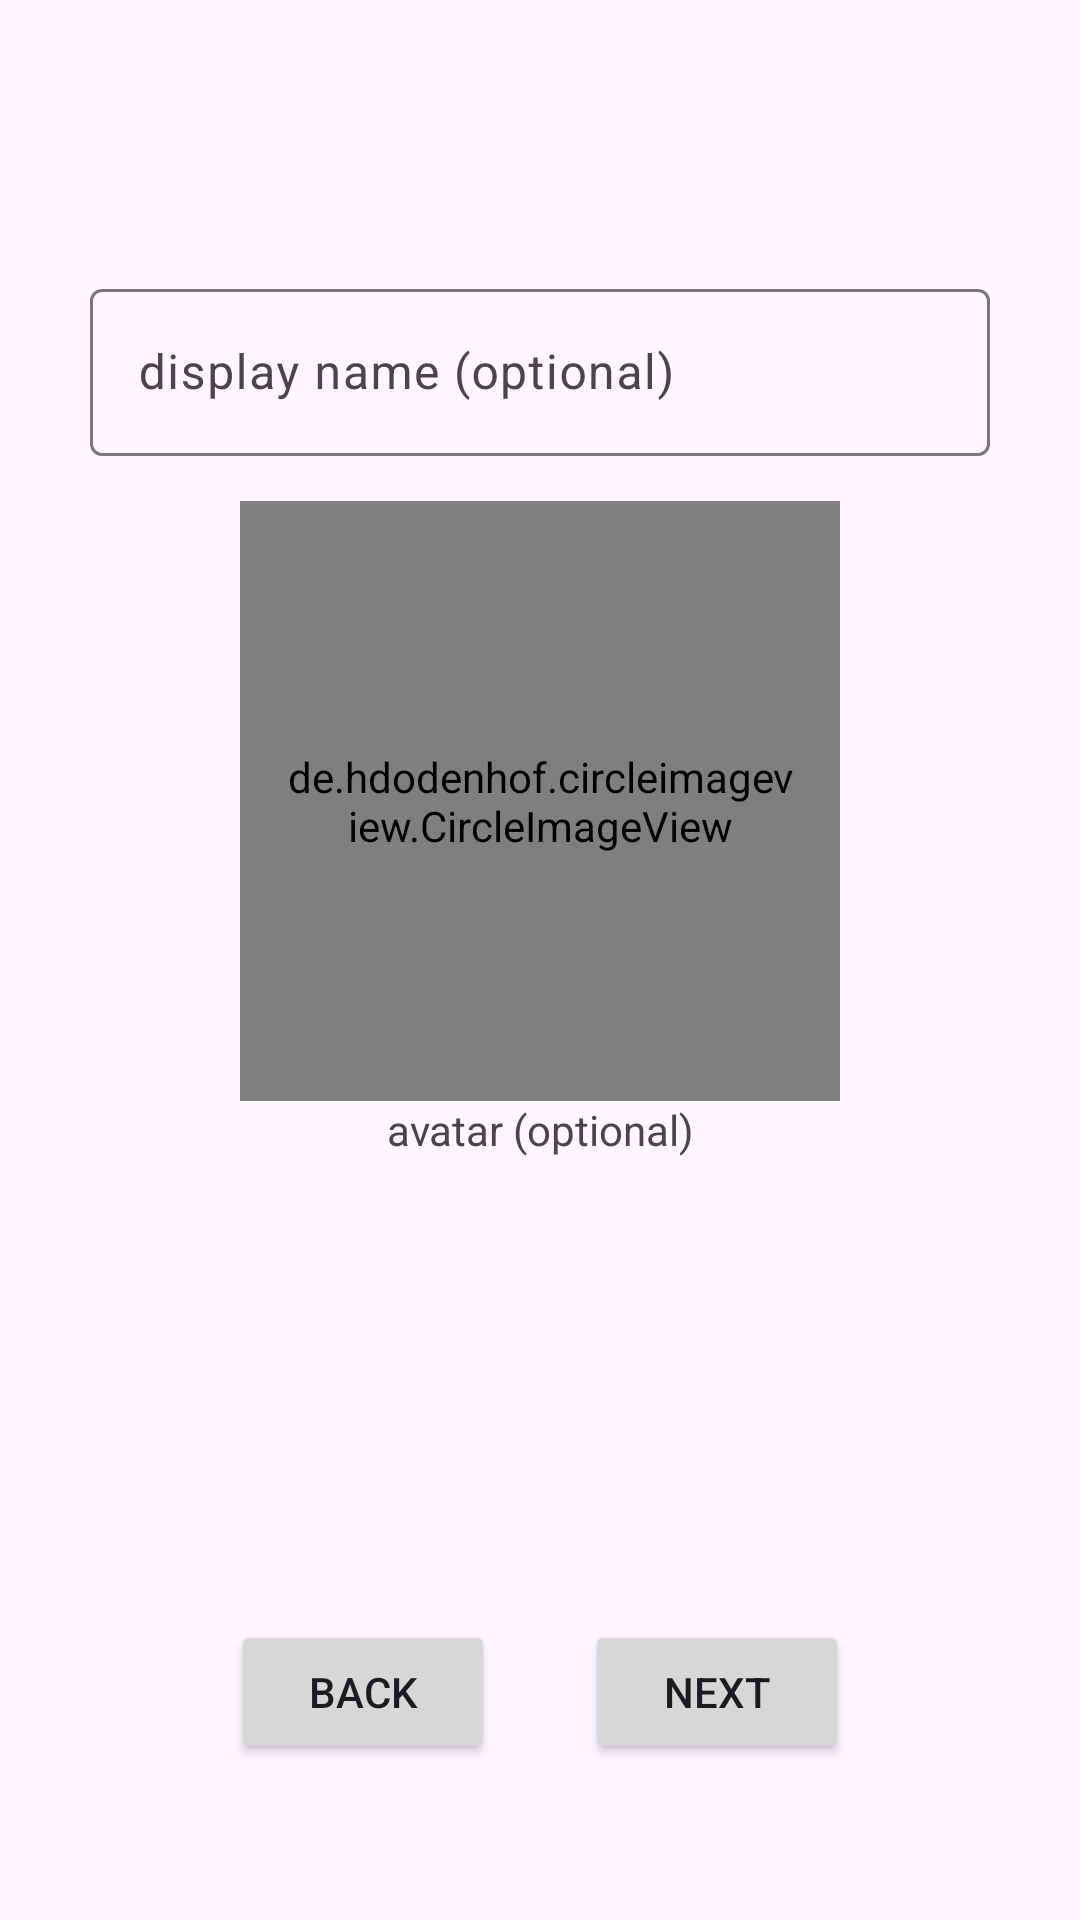

Produce the Android XML layout that renders to this screen, including the resource entries it uses.
<!-- AndroidManifest.xml: application theme Theme.ForeignLanguageTrainingAndroid -->
<!-- res/layout/fragment_profile_creating_name_and_avatar.xml -->
<?xml version="1.0" encoding="utf-8"?>
<LinearLayout xmlns:android="http://schemas.android.com/apk/res/android"
    xmlns:app="http://schemas.android.com/apk/res-auto"
    xmlns:tools="http://schemas.android.com/tools"
    android:layout_width="match_parent"
    android:layout_height="match_parent"
    android:orientation="vertical"
    android:weightSum="10"
    android:padding="15dp"
    tools:context=".fragments.profilecreating.BaseStepFragment">

    <TextView
        android:id="@+id/activityProfileCreating_fragmentNameAndAvatar_title_TextView"
        android:layout_width="match_parent"
        android:layout_height="0dp"
        android:layout_weight="1"
        android:gravity="center"
        android:textSize="20sp" />

    <LinearLayout
        android:layout_width="match_parent"
        android:layout_height="0dp"
        android:layout_weight="7"
        android:gravity="top"
        android:orientation="vertical"
        android:layout_gravity="center">

        <com.google.android.material.textfield.TextInputLayout
            android:layout_width="match_parent"
            android:layout_height="wrap_content"
            app:hintEnabled="true"
            android:hint="@string/profile_creating_display_name"
            android:padding="15dp">

            <com.google.android.material.textfield.TextInputEditText
                android:id="@+id/activityProfileCreating_fragmentNameAndAvatar_name_TextInputEditText"
                android:layout_width="match_parent"
                android:layout_height="wrap_content"/>
        </com.google.android.material.textfield.TextInputLayout>

        <de.hdodenhof.circleimageview.CircleImageView
            android:id="@+id/activityProfileCreating_fragmentNameAndAvatar_avatar_CircleImageView"
            android:layout_width="200dp"
            android:layout_height="200dp"
            android:src="@drawable/default_avatar"
            app:civ_border_width="2dp"
            app:civ_border_color="#FF000000"
            android:padding="15dp"
            android:layout_gravity="center"/>

        <TextView
            android:layout_width="match_parent"
            android:layout_height="wrap_content"
            android:text="@string/profile_creating_avatar"
            android:gravity="center"/>
    </LinearLayout>

    <LinearLayout
        android:layout_width="match_parent"
        android:layout_height="0dp"
        android:layout_weight="2"
        android:gravity="center">

        <Button
            android:id="@+id/activityProfileCreating_fragmentNameAndAvatar_back_Button"
            android:layout_width="wrap_content"
            android:layout_height="wrap_content"
            android:layout_margin="15dp"
            android:text="@string/common_back"/>

        <Button
            android:id="@+id/activityProfileCreating_fragmentNameAndAvatar_next_Button"
            android:layout_width="wrap_content"
            android:layout_height="wrap_content"
            android:layout_margin="15dp"
            android:text="@string/common_next"/>
    </LinearLayout>
</LinearLayout>
<!-- resources referenced by this layout -->
<resources>
  <!-- drawable default_avatar: png bitmap (drawable-nodpi, 11627 bytes) -->
  <string name="common_back">Back</string>
  <string name="common_next">Next</string>
  <string name="profile_creating_avatar">avatar (optional)</string>
  <string name="profile_creating_display_name">display name (optional)</string>
  <style name="Theme.ForeignLanguageTrainingAndroid" parent="Base.Theme.ForeignLanguageTrainingAndroid" />
  <style name="Base.Theme.ForeignLanguageTrainingAndroid" parent="Theme.Material3.DayNight.NoActionBar">
          
          
      </style>
</resources>
